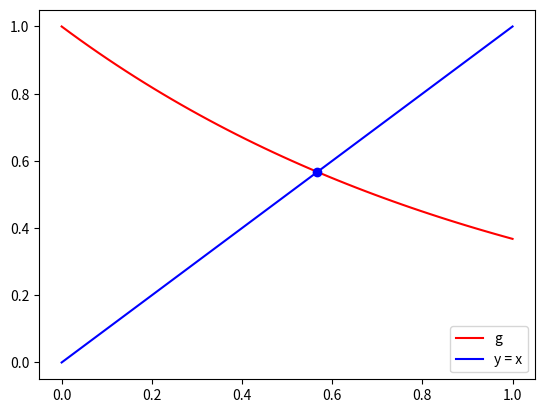
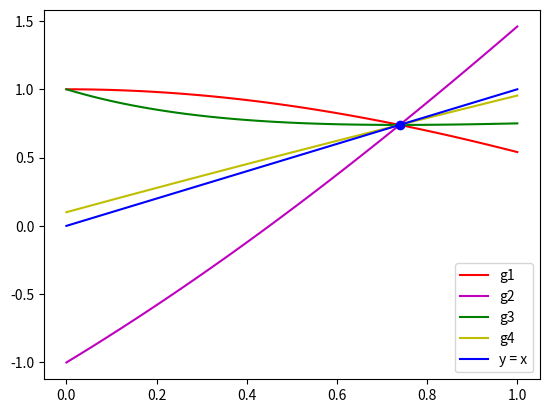

These charts were generated, in order, by the following Python code:
# -*- coding: utf-8 -*-
"""
Created on Wed Mar  9 15:20:10 2022

[redacted]
"""

import numpy as np
import matplotlib.pyplot as plt

def busquedaIncremental(f, a, b, n):
    x = np.linspace(a,b,n+1)
    intervalos = np.zeros((n,2))
    contador = 0
    y = f(x)
    
    for i in range(n):
        if y[i]*y[i+1] < 0:
            intervalos[contador,:] = x[i:i+2]
            contador += 1
    
    intervalos = intervalos[:contador:]
    return intervalos

def puntoFijo(g, x0, tol=1.e-6, maxIter = 200):
    x1 = g(x0)
    i = 0    
    error = x1-x0
    while error > tol and i < maxIter:
        i += 1    
        x0 = x1
        x1 = g(x0)
        error = abs(x1-x0)
    return x1, i+1

f = lambda x: np.exp(-x) - x
g = lambda x: np.exp(-x)

a = 0; b = 1; n = 10
intervalos = busquedaIncremental(f,a,b,n)
x0 = intervalos[0,0]

tol = 1.e-6
maxIter = 200
    
raiz, i = puntoFijo(g,x0,tol,maxIter)

print("\nExiste una raiz en " , intervalos, '\n') 
print(raiz, i)

x = np.linspace(a, b) 

plt.figure()            
plt.plot(x, g(x),'r-', label='g') 
plt.plot(x, x, 'b-',label='y = x') 
plt.legend(loc='best')
plt.plot(raiz,raiz,'bo',label='punto fijo')
plt.show()


f = lambda x: x - np.cos(x)
g1 = lambda x: np.cos(x)
g2 = lambda x: 2*x - np.cos(x)
g3 = lambda x: x - (x - np.cos(x)) / (1 + np.sin(x))
g4 = lambda x: (9*x + np.cos(x)) / 10.

a = 0; b = 1; n = 10
intervalos = busquedaIncremental(f,a,b,n)
x0 = intervalos[0,0]

tol = 1.e-6
maxiter = 200

raiz1, i1 = puntoFijo(g1,x0,tol,maxiter)
raiz2, i2 = puntoFijo(g2,x0,tol,maxiter)
raiz3, i3 = puntoFijo(g3,x0,tol,maxiter)
raiz4, i4 = puntoFijo(g4,x0,tol,maxiter)


print("\nExiste una raiz en " , intervalos, '\n')   

print("g1 ", raiz1, i1)
print("g2 ", raiz2, i2)
print("g3 ", raiz3, i3)
print("g4 ", raiz4, i4)

x = np.linspace(a, b)   

plt.figure()          
plt.plot(x, g1(x), 'r-',label='g1') 
plt.plot(x, g2(x), 'm-',label='g2') 
plt.plot(x, g3(x), 'g-',label='g3') 
plt.plot(x, g4(x), 'y-',label='g4') 
plt.plot(x, x, 'b-',label='y = x') 
plt.legend(loc='best')
plt.plot(raiz1,raiz1,'bo',label='punto fijo')
plt.show()